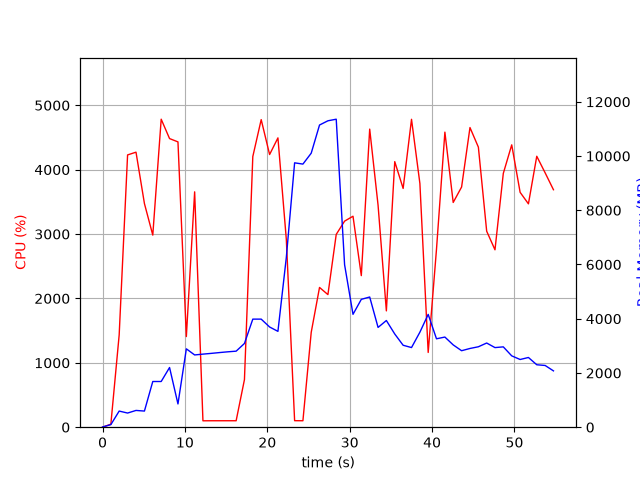

Source data for this figure (header and first rows):
elapsed_time, nproc, cpu, mem_real, mem_virtual
6.794929504394531e-05, 1, 0.0, 7.762, 27665
1.009, 3, 46.6, 95.27, 2005
2.018, 1, 1433, 594.6, 29073
3.039, 1, 4229, 521.9, 29457
4.061, 1, 4272, 618.4, 29473
5.084, 1, 3474, 595.1, 30058
6.098, 1, 2984, 1685, 31346
7.119, 1, 4784, 1685, 31346
8.134, 1, 4483, 2201, 32882
9.154, 1, 4432, 857.4, 32882
10.17, 1, 1408, 2890, 35268
11.18, 1, 3656, 2665, 35502
12.19, 1, 99.3, 2695, 35502
13.2, 1, 100.2, 2722, 35502
14.2, 1, 100.2, 2752, 35502
15.21, 1, 100.3, 2780, 35502
16.22, 1, 100.3, 2804, 35502
17.23, 1, 739.1, 3088, 35502
18.24, 1, 4204, 3986, 35502
19.26, 1, 4778, 3986, 35502
20.28, 1, 4235, 3696, 35502
21.29, 1, 4494, 3534, 36226
22.31, 1, 2919, 6254, 43978
23.32, 1, 101.2, 9749, 43978
24.32, 1, 100.3, 9703, 43978
25.33, 1, 1473, 10105, 44008
26.34, 1, 2171, 11144, 44119
27.36, 1, 2060, 11300, 50405
28.37, 1, 2994, 11358, 50521
29.38, 1, 3201, 5992, 50633
30.4, 1, 3277, 4162, 50662
31.41, 1, 2354, 4715, 50662
32.43, 1, 4630, 4801, 50662
33.45, 1, 3448, 3680, 50662
34.45, 1, 1807, 3934, 50710
35.47, 1, 4125, 3437, 50710
36.49, 1, 3709, 3022, 50780
37.51, 1, 4782, 2937, 50780
38.52, 1, 3786, 3504, 50780
39.53, 1, 1161, 4161, 50780
40.54, 1, 2763, 3260, 50780
41.56, 1, 4583, 3324, 50788
42.57, 1, 3491, 3035, 50788
43.59, 1, 3731, 2821, 50788
44.6, 1, 4654, 2903, 50788
45.62, 1, 4350, 2966, 50788
46.63, 1, 3044, 3104, 50795
47.64, 1, 2756, 2936, 50795
48.65, 1, 3942, 2963, 50805
49.67, 1, 4386, 2631, 50805
50.69, 1, 3648, 2497, 50805
51.7, 1, 3470, 2571, 50833
52.71, 1, 4208, 2303, 50833
53.73, 1, 3951, 2276, 50833
54.74, 1, 3689, 2077, 50840
